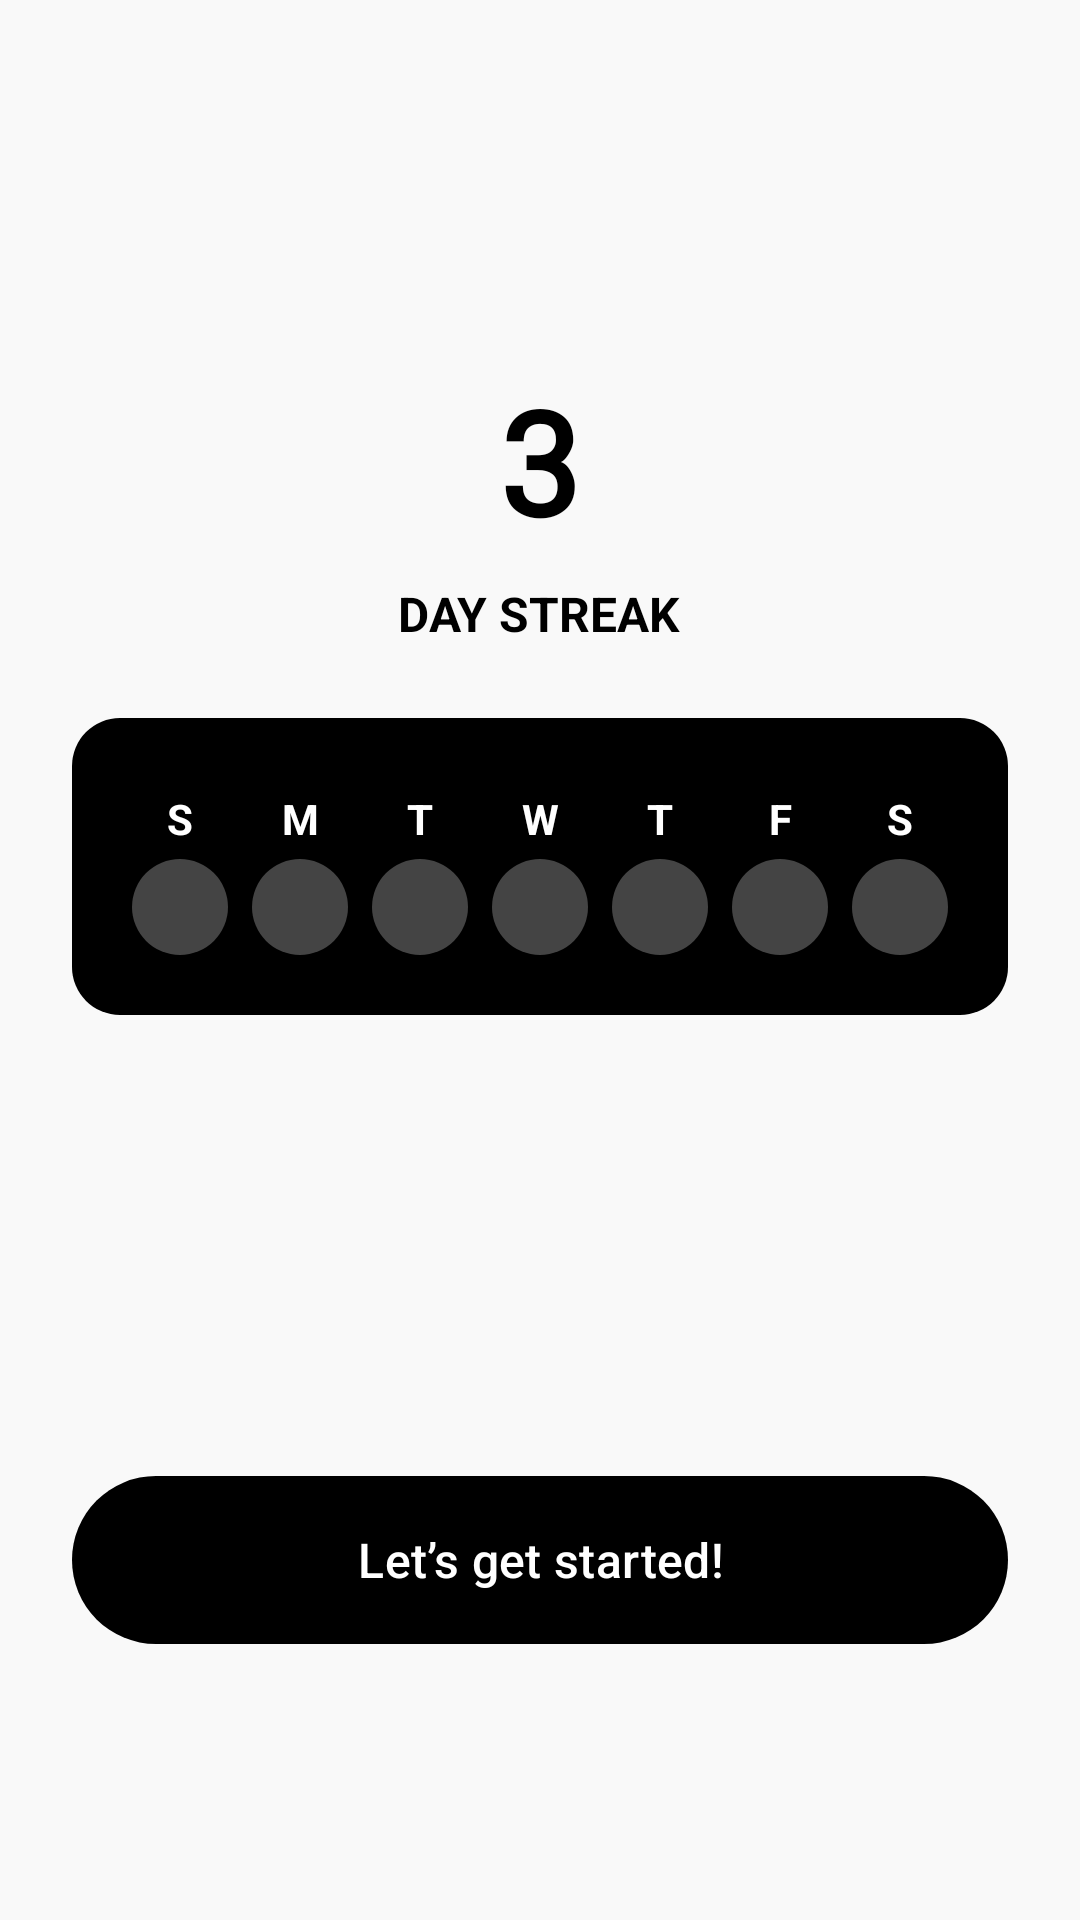

Here is an Android app screen rendered from its layout file. Give the layout XML and the strings, colors and styles it references.
<!-- AndroidManifest.xml: application theme Theme.Elevate -->
<!-- res/layout/fragment_login_streak.xml -->
<?xml version="1.0" encoding="utf-8"?>
<LinearLayout xmlns:android="http://schemas.android.com/apk/res/android"
    android:layout_width="match_parent"
    android:layout_height="match_parent"
    xmlns:app="http://schemas.android.com/apk/res-auto"
    android:orientation="vertical"
    android:gravity="center_horizontal"
    android:padding="24dp"
    android:background="@drawable/bg_gradient3">

    
    <LinearLayout
        android:layout_width="match_parent"
        android:layout_height="0dp"
        android:layout_weight="1"
        android:orientation="vertical"
        android:gravity="center_horizontal|center_vertical"
        android:layout_marginBottom="16dp"
        android:background="@null">

        
        <TextView
            android:id="@+id/streakNumber"
            android:layout_width="wrap_content"
            android:layout_height="wrap_content"
            android:text="3"
            android:textSize="48sp"
            android:textStyle="bold"
            android:textColor="@android:color/black"
            android:background="@null"
            android:layout_marginBottom="8dp"
            android:gravity="center"
            android:fontFamily="@font/bumbbled"/>

        
        <TextView
            android:layout_width="wrap_content"
            android:layout_height="wrap_content"
            android:text="DAY STREAK"
            android:textSize="16sp"
            android:textStyle="bold"
            android:textColor="@android:color/black"
            android:background="@null"
            android:gravity="center"
            android:layout_marginBottom="24dp"/>

        
        <LinearLayout
            android:layout_width="wrap_content"
            android:layout_height="wrap_content"
            android:orientation="vertical"
            android:background="@drawable/bg_week_box"
            android:padding="16dp"
            android:layout_marginBottom="36dp"
            android:gravity="center">

            
            <LinearLayout
                android:layout_width="wrap_content"
                android:layout_height="wrap_content"
                android:orientation="horizontal"
                android:gravity="center"
                android:layout_marginTop="8dp"
                android:background="@color/black">

                
                <LinearLayout
                    android:layout_width="wrap_content"
                    android:layout_height="wrap_content"
                    android:orientation="vertical"
                    android:gravity="center"
                    android:background="@null">
                    <TextView
                        android:layout_width="40dp"
                        android:layout_height="wrap_content"
                        android:text="S"
                        android:textSize="14sp"
                        android:textStyle="bold"
                        android:textColor="@android:color/white"
                        android:gravity="center"
                        android:background="@null"/>
                    <TextView
                        android:id="@+id/day_sun"
                        android:layout_width="32dp"
                        android:layout_height="32dp"
                        android:gravity="center"
                        android:background="@drawable/day_circle_inactive"
                        android:layout_margin="4dp"/>
                </LinearLayout>

                
                <LinearLayout
                    android:layout_width="wrap_content"
                    android:layout_height="wrap_content"
                    android:orientation="vertical"
                    android:gravity="center"
                    android:background="@null">
                    <TextView
                        android:layout_width="40dp"
                        android:layout_height="wrap_content"
                        android:text="M"
                        android:textSize="14sp"
                        android:textStyle="bold"
                        android:textColor="@android:color/white"
                        android:gravity="center"
                        android:background="@null"/>
                    <TextView
                        android:id="@+id/day_mon"
                        android:layout_width="32dp"
                        android:layout_height="32dp"
                        android:gravity="center"
                        android:background="@drawable/day_circle_inactive"
                        android:layout_margin="4dp"/>
                </LinearLayout>

                
                <LinearLayout
                    android:layout_width="wrap_content"
                    android:layout_height="wrap_content"
                    android:orientation="vertical"
                    android:gravity="center"
                    android:background="@null">
                    <TextView
                        android:layout_width="40dp"
                        android:layout_height="wrap_content"
                        android:text="T"
                        android:textSize="14sp"
                        android:textStyle="bold"
                        android:textColor="@android:color/white"
                        android:gravity="center"
                        android:background="@null"/>
                    <TextView
                        android:id="@+id/day_tue"
                        android:layout_width="32dp"
                        android:layout_height="32dp"
                        android:gravity="center"
                        android:background="@drawable/day_circle_inactive"
                        android:layout_margin="4dp"/>
                </LinearLayout>

                
                <LinearLayout
                    android:layout_width="wrap_content"
                    android:layout_height="wrap_content"
                    android:orientation="vertical"
                    android:gravity="center"
                    android:background="@null">
                    <TextView
                        android:layout_width="40dp"
                        android:layout_height="wrap_content"
                        android:text="W"
                        android:textSize="14sp"
                        android:textStyle="bold"
                        android:textColor="@android:color/white"
                        android:gravity="center"
                        android:background="@null"/>
                    <TextView
                        android:id="@+id/day_wed"
                        android:layout_width="32dp"
                        android:layout_height="32dp"
                        android:gravity="center"
                        android:background="@drawable/day_circle_inactive"
                        android:layout_margin="4dp"/>
                </LinearLayout>

                
                <LinearLayout
                    android:layout_width="wrap_content"
                    android:layout_height="wrap_content"
                    android:orientation="vertical"
                    android:gravity="center"
                    android:background="@null">
                    <TextView
                        android:layout_width="40dp"
                        android:layout_height="wrap_content"
                        android:text="T"
                        android:textSize="14sp"
                        android:textStyle="bold"
                        android:textColor="@android:color/white"
                        android:gravity="center"
                        android:background="@null"/>
                    <TextView
                        android:id="@+id/day_thu"
                        android:layout_width="32dp"
                        android:layout_height="32dp"
                        android:gravity="center"
                        android:background="@drawable/day_circle_inactive"
                        android:layout_margin="4dp"/>
                </LinearLayout>

                
                <LinearLayout
                    android:layout_width="wrap_content"
                    android:layout_height="wrap_content"
                    android:orientation="vertical"
                    android:gravity="center"
                    android:background="@null">
                    <TextView
                        android:layout_width="40dp"
                        android:layout_height="wrap_content"
                        android:text="F"
                        android:textSize="14sp"
                        android:textStyle="bold"
                        android:textColor="@android:color/white"
                        android:gravity="center"
                        android:background="@null"/>
                    <TextView
                        android:id="@+id/day_fri"
                        android:layout_width="32dp"
                        android:layout_height="32dp"
                        android:gravity="center"
                        android:background="@drawable/day_circle_inactive"
                        android:layout_margin="4dp"/>
                </LinearLayout>

                
                <LinearLayout
                    android:layout_width="wrap_content"
                    android:layout_height="wrap_content"
                    android:orientation="vertical"
                    android:gravity="center"
                    android:backgroundTint="@null"
                    android:background="@null">
                    <TextView
                        android:layout_width="40dp"
                        android:layout_height="wrap_content"
                        android:text="S"
                        android:textSize="14sp"
                        android:textStyle="bold"
                        android:textColor="@android:color/white"
                        android:gravity="center"
                        android:background="@null"/>
                    <TextView
                        android:id="@+id/day_sat"
                        android:layout_width="32dp"
                        android:layout_height="32dp"
                        android:gravity="center"
                        android:background="@drawable/day_circle_inactive"
                        android:layout_margin="4dp"/>
                </LinearLayout>
            </LinearLayout>
        </LinearLayout>
    </LinearLayout>

    
    <com.google.android.material.button.MaterialButton
        android:id="@+id/startButton"
        android:layout_width="match_parent"
        android:layout_height="64dp"
        android:text="Let’s get started!"
        android:textColor="@android:color/white"
        android:textSize="16sp"
        android:textAllCaps="false"
        app:cornerRadius="100dp"
        app:backgroundTint="@android:color/black"
        app:rippleColor="#333333"
        android:layout_marginBottom="64dp" />
</LinearLayout>
<!-- resources referenced by this layout -->
<resources>
  <color name="black">#FF000000</color>
  <!-- drawable bg_week_box (drawable) -->
  <shape xmlns:android="http://schemas.android.com/apk/res/android">
      <solid android:color="@android:color/black" />
      <corners android:radius="16dp" />
  </shape>
  <!-- drawable day_circle_inactive (drawable) -->
  <shape xmlns:android="http://schemas.android.com/apk/res/android">
      <solid android:color="#444444" />
      <corners android:radius="50dp" />
  </shape>
  <style name="Theme.Elevate" parent="Theme.Material3.DayNight.NoActionBar">
          <item name="android:background">#F9F9F9</item>
          <item name="android:backgroundTint">@null</item>
          <item name="backgroundTint">@null</item>
          <item name="android:textAllCaps">false</item>
          
          <item name="android:forceDarkAllowed" tools:targetApi="29">false</item>
      </style>
</resources>
